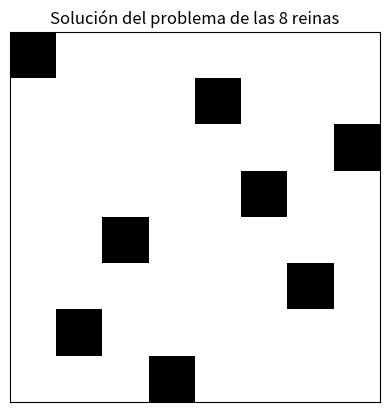

Write Python code to recreate this figure.
""" [redacted]
Lógica--->- Lógica Proposicional---> Backtracking
Este script resuelve el problema de las 8 reinas utilizando el algoritmo de backtracking 
y muestra la solución encontrada en un tablero de ajedrez visualizado con Matplotlib."""

import matplotlib.pyplot as plt

def es_solucion(estado):
    """
    Verifica si el estado actual es una solución válida.
    """
    # En este ejemplo, la solución es una lista de números del 1 al 8 sin repeticiones
    return len(estado) == 8 and len(set(estado)) == 8

def es_valido(estado, fila, col):
    """
    Verifica si agregar una reina en la posición (fila, col) es válida en el estado actual.
    """
    for i in range(len(estado)):
        if estado[i] == col or abs(i - fila) == abs(estado[i] - col):
            return False
    return True

def backtracking(estado):
    """
    Implementa el algoritmo de backtracking para resolver el problema de las 8 reinas.
    """
    if es_solucion(estado):
        return estado
    
    for col in range(8):
        if es_valido(estado, len(estado), col):
            estado.append(col)
            resultado = backtracking(estado)
            if resultado is not None:
                return resultado
            estado.pop()
    return None

def visualizar_tablero(solucion):
    """
    Visualiza el tablero con la solución encontrada.
    """
    tablero = [[0] * 8 for _ in range(8)]
    for fila, col in enumerate(solucion):
        tablero[fila][col] = 1

    plt.imshow(tablero, cmap='binary')
    plt.title('Solución del problema de las 8 reinas')
    plt.xticks([])
    plt.yticks([])
    plt.show()

# Ejecutar el algoritmo de backtracking
solucion = backtracking([])
if solucion:
    print("Solución encontrada:", solucion)
    visualizar_tablero(solucion)
else:
    print("No se encontró solución.")
